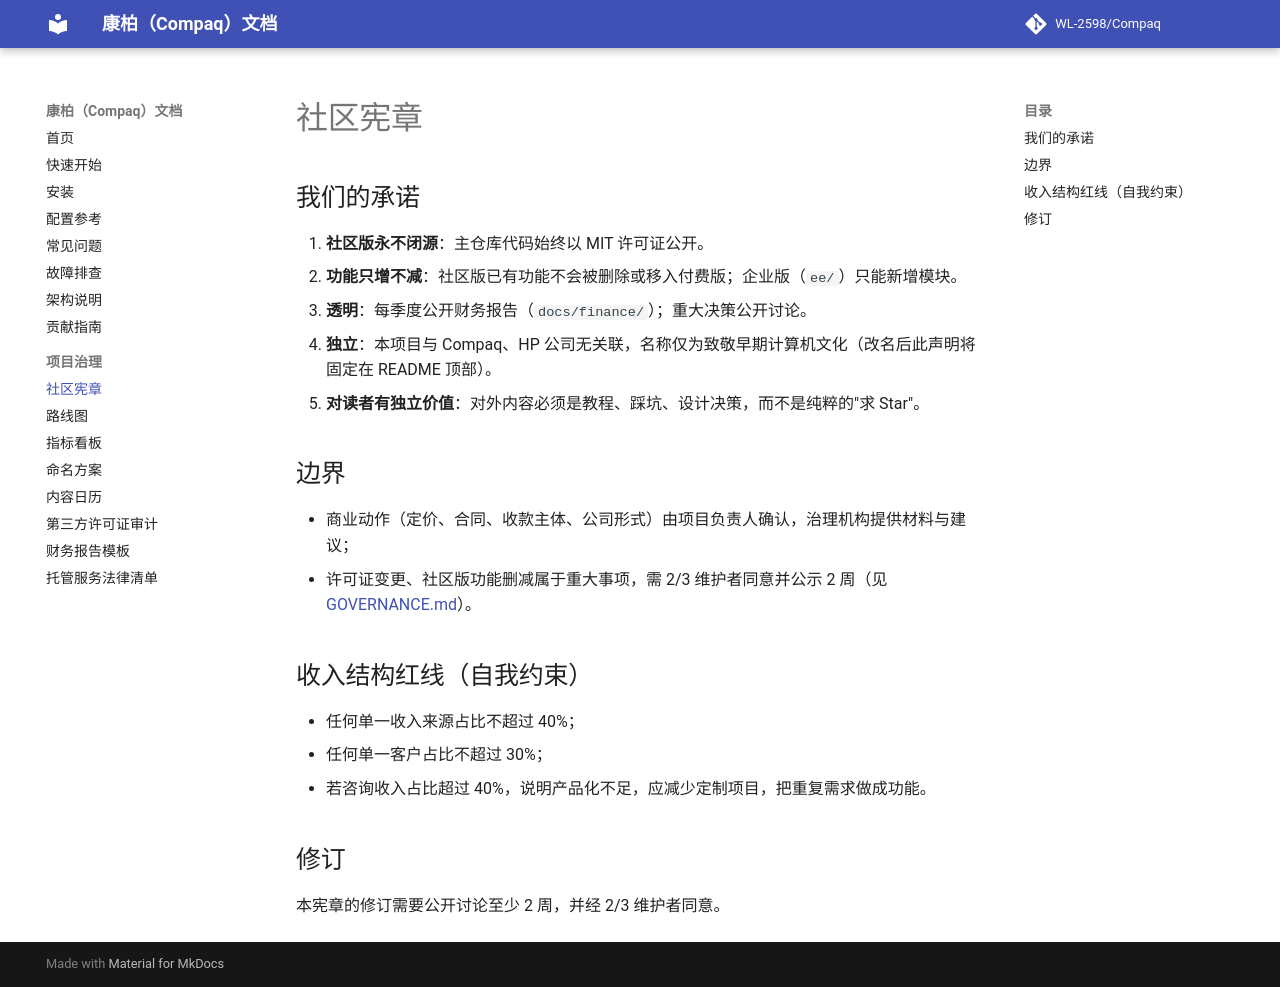

repository: WL-2598/Compaq · page: charter/index.html · generator: mkdocs

# 社区宪章

## 我们的承诺

1. **社区版永不闭源**：主仓库代码始终以 MIT 许可证公开。
2. **功能只增不减**：社区版已有功能不会被删除或移入付费版；企业版（`ee/`）只能新增模块。
3. **透明**：每季度公开财务报告（`docs/finance/`）；重大决策公开讨论。
4. **独立**：本项目与 Compaq、HP 公司无关联，名称仅为致敬早期计算机文化（改名后此声明将固定在 README 顶部）。
5. **对读者有独立价值**：对外内容必须是教程、踩坑、设计决策，而不是纯粹的"求 Star"。

## 边界

- 商业动作（定价、合同、收款主体、公司形式）由项目负责人确认，治理机构提供材料与建议；
- 许可证变更、社区版功能删减属于重大事项，需 2/3 维护者同意并公示 2 周（见 [GOVERNANCE.md](https://github.com/WL-2598/Compaq/blob/main/GOVERNANCE.md)）。

## 收入结构红线（自我约束）

- 任何单一收入来源占比不超过 40%；
- 任何单一客户占比不超过 30%；
- 若咨询收入占比超过 40%，说明产品化不足，应减少定制项目，把重复需求做成功能。

## 修订

本宪章的修订需要公开讨论至少 2 周，并经 2/3 维护者同意。
